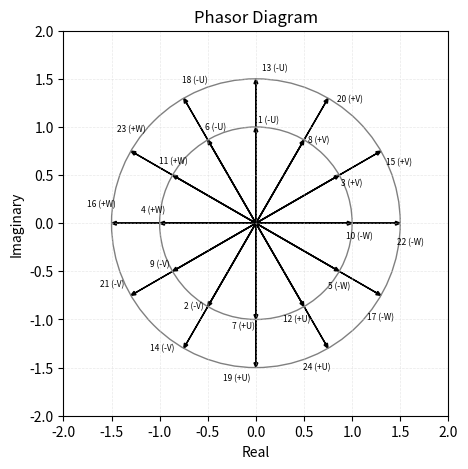
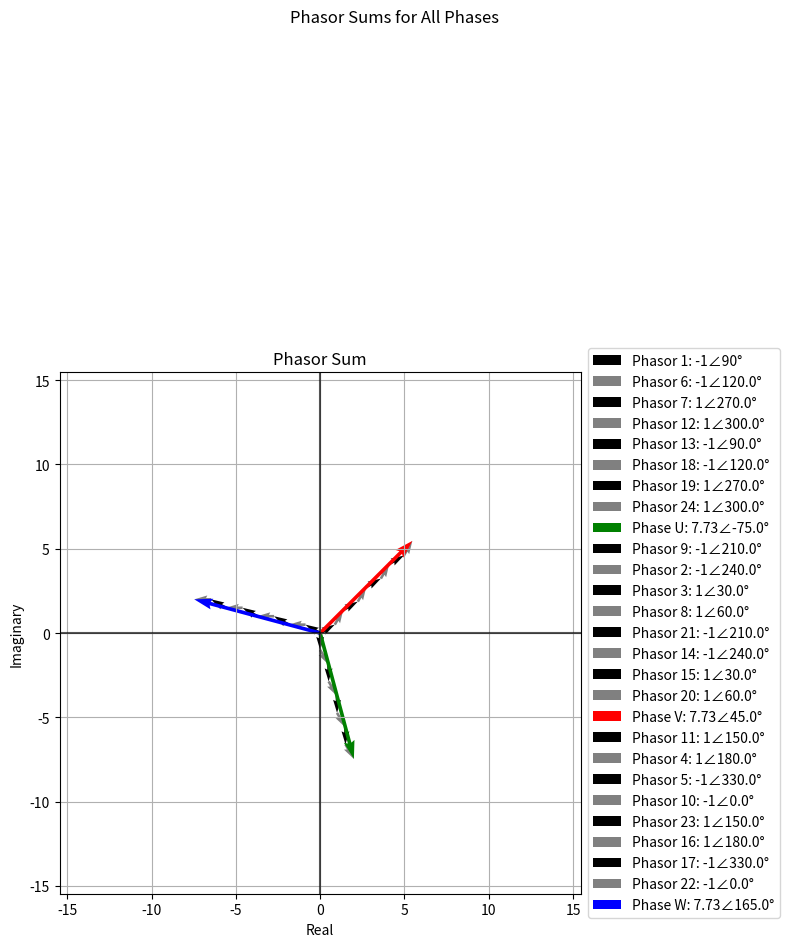

Write Python code to recreate these figures, in order.
%matplotlib qt

import numpy as np
import matplotlib.pyplot as plt
from math import gcd
from fractions import Fraction

def plot_phasor_diagram(Q, p, m):
    """
    Generates a phasor diagram for an electric motor and returns an array of phasor details.
    
    Parameters:
    - Q: Total number of slots in the motor.
    - p: Total number of poles in the motor.
    - m: Number of phases in the motor (e.g., 3 for a three-phase motor).
    
    Returns:
    - A list of [phasor_number, normalized_angle, phase, layer] quadruples, where:
      - phasor_number: Integer from 1 to Q, identifying each phasor.
      - normalized_angle: Angle in degrees [0, 360), representing the phasor's position.
      - phase: Phase designation ("phase -U", "phase +W", etc.).
      - layer: Layer index (0 to t-1), where t is the number of layers.
    The array is sorted first by layer (0, 1, ..., t-1), then by normalized_angle within each layer.
    The plot includes phasor numbers and phase designations (e.g., "-U") matching the sorted array, with reduced text size.
    """
    # --- Calculate derived parameters ---
    # PP: Number of pole-pairs (half the number of poles)
    PP = int(p / 2)
    # t: Greatest common divisor between Q and PP, determines the number of layers
    t = gcd(Q, PP)
    # Qp: Number of phasors per layer (Q divided by t)
    Qp = Q / t
    # phasors_per_layer: Integer number of phasors in each layer
    phasors_per_layer = int(Qp)

    # --- Calculate slot per pole per phase ---
    # q: Fraction representing slots per pole per phase (Q / (p * m))
    q = Fraction(Q, p * m)
    z = q.numerator  # Numerator of the fraction
    n = q.denominator  # Denominator of the fraction, used to determine winding type

    # --- Calculate angular displacements ---
    # alpha_u: Angular displacement between consecutive phasors in degrees
    # alpha_z: Base angle for phasor spacing
    if t == PP:
        # Case 1: When t equals PP, use standard angle calculation
        alpha_u = 360 * PP / Q
        alpha_z = alpha_u
    else:
        # Case 2: For fractional slot designs, adjust angles based on Pyrhonen's method
        alpha_z = 360 / Qp
        if n % 2 != 0:  # If n is odd (first-grade winding)
            alpha_u = n * alpha_z
        else:  # If n is even
            alpha_u = n / 2 * alpha_z

    # --- Set up the plot ---
    # Create a figure and axis for the phasor diagram (5x5 inches, 150 DPI)
    fig, ax = plt.subplots(figsize=(5, 5), dpi=150)
    ax.set_aspect('equal')  # Ensure the plot is circular (equal scaling on axes)
    # Add a light gray grid for better visualization
    ax.grid(True, color='lightgray', linestyle='--', linewidth=0.5, alpha=0.5)

    # --- Define layer radii ---
    # Each layer has a radius starting at 1, increasing by 0.5 per layer
    # For t=1, radii = [1]; for t=2, radii = [1, 1.5], etc.
    radii = [1 + 0.5 * i for i in range(t)]

    # --- Initialize plotting parameters ---
    # Start the first phasor at 90 degrees (positive y-axis, top of the plot)
    current_angle = 90
    # Define the length of the arrowhead (in plot units, kept small)
    head_length = 0.05
    # List of phasor numbers to be colored red in the plot (example values)
    U_phasors = []

    # --- Initialize array to store phasor data ---
    # phasor_angles: Stores [phasor_number, normalized_angle, layer] temporarily
    phasor_angles = []

    # --- Collect phasor data during plotting ---
    phasor_number = 1  # Start numbering phasors from 1
    for layer in range(t):
        # Get the radius for the current layer (e.g., 1 for layer 0, 1.5 for layer 1)
        radius = radii[layer]
        # Adjust shaft length so the arrow tip (including head) touches the circle
        shaft_scale = 1 - (head_length / radius)
        
        for i in range(phasors_per_layer):
            # Normalize the current angle to [0, 360) to avoid negative/large angles
            normalized_angle = current_angle % 360
            # Store phasor data: number, angle, layer
            phasor_angles.append([phasor_number, normalized_angle, layer])
            
            # --- Plot the phasor ---
            # Convert angle to radians for trigonometric calculations
            angle_rad = np.deg2rad(current_angle)
            # Calculate x, y coordinates of the arrow tip, scaled to account for arrowhead
            x = radius * shaft_scale * np.cos(angle_rad)
            y = radius * shaft_scale * np.sin(angle_rad)
            # Color the phasor red if its number is in U_phasors, else black
            color = 'red' if phasor_number in U_phasors else 'black'
            # Draw an arrow from origin (0,0) to (x,y) with specified head size
            ax.arrow(0, 0, x, y, head_width=0.04, head_length=0.05, fc=color, ec=color)
            
            # --- Placeholder for text label (added after phase assignment) ---
            # Store text position for later use
            text_offset = 1.08 * radius
            text_angle_offset = 7
            text_x = text_offset * np.cos(angle_rad - text_angle_offset / 180 * np.pi)
            text_y = text_offset * np.sin(angle_rad - text_angle_offset / 180 * np.pi)
            phasor_angles[-1].append((text_x, text_y))  # Append text coordinates
            
            # Increment phasor number
            phasor_number += 1
            # Move to the next phasor angle (clockwise, subtract alpha_u)
            current_angle -= alpha_u

    # --- Sort phasors by layer and angle ---
    # Create a list of t empty lists to group phasors by layer
    layered_phasors = [[] for _ in range(t)]
    # Assign each phasor to its layer's list
    for phasor in phasor_angles:
        layered_phasors[phasor[2]].append([phasor[0], phasor[1], phasor[2], phasor[3]])
    
    # Sort each layer's phasors by normalized_angle, starting at 90 degrees
    # The key (x[1] - 90) % 360 transforms angles so 90° maps to 0, 91° to 1, ..., 89° to 359
    for layer_phasors in layered_phasors:
        layer_phasors.sort(key=lambda x: (x[1] - 90) % 360)
    
    # Concatenate sorted layers into a single list
    # This ensures layer 0 phasors come first, then layer 1, etc.
    sorted_phasors = []
    for layer_phasors in layered_phasors:
        sorted_phasors.extend(layer_phasors)

    # --- Assign phase designations ---
    # Each phase group has Q/t/m/2 phasors
    elements_per_phase = int(Q / t / m / 2)
    # Define the phase order to cycle through
    phase_order = ["phase -U", "phase +W", "phase -V", "phase +U", "phase -W", "phase +V"]
    # Generate phase assignments for all Q phasors
    total_phasors = Q
    phase_assignments = []
    while len(phase_assignments) < total_phasors:
        for phase in phase_order:
            phase_assignments.extend([phase] * elements_per_phase)
            if len(phase_assignments) >= total_phasors:
                break
    phase_assignments = phase_assignments[:total_phasors]

    # --- Create mapping from phasor_number to phase ---
    # Map phasor numbers to their phases in the sorted array
    phasor_to_phase = {p[0]: phase_assignments[i] for i, p in enumerate(sorted_phasors)}

    # --- Map full phase names to short forms for plot labels ---
    phase_short_map = {
        "phase -U": "-U", "phase +W": "+W", "phase -V": "-V",
        "phase +U": "+U", "phase -W": "-W", "phase +V": "+V"
    }

    # --- Add text labels to the plot ---
    # Iterate through phasor_angles to add labels using sorted phases
    for phasor in phasor_angles:
        phasor_number = phasor[0]
        text_x, text_y = phasor[3]  # Text coordinates stored during plotting
        # Get the phase from the sorted array's mapping
        phase = phasor_to_phase[phasor_number]
        # Combine phasor number and shortened phase (e.g., "1 (-U)")
        label = f"{phasor_number} ({phase_short_map[phase]})"
        # Add the text with reduced font size
        ax.text(text_x, text_y, label, fontsize=6, ha='center', va='center')

    # --- Create final array with phase designations ---
    # Format: [phasor_number, normalized_angle, phase, layer]
    phasor_angles_with_phase = [[p[0], p[1], phase_assignments[i], p[2]] for i, p in enumerate(sorted_phasors)]

    # --- Draw layer circles (if t > 1) ---
    # Add circles to visualize layers, only if there are multiple layers
    if t > 1:
        for radius in radii:
            circle = plt.Circle((0, 0), radius, fill=False, color='gray')
            ax.add_patch(circle)

    # --- Set plot limits ---
    # Ensure all phasors and circles are visible by setting limits based on the largest radius
    max_radius = max(radii)
    ax.set_xlim(-max_radius - 0.5, max_radius + 0.5)
    ax.set_ylim(-max_radius - 0.5, max_radius + 0.5)

    # --- Add plot labels and title ---
    ax.set_xlabel('Real')  # X-axis represents the real part of the phasor
    ax.set_ylabel('Imaginary')  # Y-axis represents the imaginary part
    ax.set_title('Phasor Diagram')  # Title of the plot

    # --- Save and close the plot ---
    plt.savefig('phasor_diagram.png')  # Save the plot as an image
    plt.show()
    # plt.close(fig)  # Close the figure to free memory

    # --- Return the final array ---
    return phasor_angles_with_phase

def generate_phasor_list_for_X_phase(diagram_output, phase):
    """
    Generates a phasor_list from plot_phasor_diagram output for the specified phase
    ("U", "V", or "W"), including both positive and negative phasors (e.g., "+U" and "-U").
    
    Parameters:
    - diagram_output: List of [phasor_number, normalized_angle, phase, layer] quadruples
                      from plot_phasor_diagram.
    - phase: String specifying the target phase ("U", "V", or "W").
    
    Returns:
    - phasor_list: List of (phasor_number, magnitude, angle) tuples, where:
      - phasor_number: Integer identifying the phasor (1 to Q).
      - magnitude: 1 for positive phase (e.g., "phase +U"), -1 for negative (e.g., "phase -U").
      - angle: Normalized angle from diagram_output (degrees, [0, 360)).
      - Length equals the number of phasors for the specified phase.
    
    Raises:
    - ValueError: If phase is not "U", "V", or "W".
    
    Note:
    For use with plot_multiple_phasor_sum, extract (magnitude, angle) from each tuple,
    as it expects a list of (phasor_number, magnitude, angle) tuples but uses only
    magnitude and angle for plotting.
    """
    # Validate phase parameter
    if phase not in ["U", "V", "W"]:
        raise ValueError("Phase must be 'U', 'V', or 'W'")
    
    # Initialize phasor_list
    phasor_list = []
    
    # Define positive and negative phase names
    positive_phase = f"phase +{phase}"
    negative_phase = f"phase -{phase}"
    
    # Iterate through diagram_output to find phasors for the specified phase
    for phasor in diagram_output:
        phasor_number, normalized_angle, phase_name, layer = phasor
        if phase_name in [positive_phase, negative_phase]:
            # Assign magnitude based on phase
            magnitude = -1 if phase_name == negative_phase else 1
            # Add tuple to phasor_list with phasor_number
            phasor_list.append((phasor_number, magnitude, normalized_angle))
    
    return phasor_list


def plot_multiple_phasor_sum(phasors, input_thickness=0.005, resultant_thickness=0.007, ax=None, resultant_color="green", resultant_label="Geometric sum"):
    """
    Plot multiple phasors and their successive sums with customizable thickness and resultant color.
    
    Parameters:
    phasors (list): List of tuples, each containing (phasor_number, magnitude, angle) where:
                    - phasor_number: Integer identifying the phasor.
                    - magnitude: Float, magnitude of the phasor.
                    - angle: Angle in degrees.
    input_thickness (float): Thickness of input phasor arrows (default: 0.005).
    resultant_thickness (float): Thickness of resultant phasor arrow (default: 0.007).
    ax (matplotlib.axes.Axes, optional): Axis to plot on; if None, creates a new figure.
    resultant_color (str): Color of the resultant vector (default: "green").
    resultant_label (str): Label for the resultant vector in the legend (default: "Geometric sum").

    Example phasors:
    phasors = [
        (1, -1.0, 90),   # Phasor 1: -U
        (8, -1.0, 120),  # Phasor 8: -U
        (7, 1.0, 270),   # Phasor 7: +U
        (2, 1.0, 300)    # Phasor 2: +U
    ]

    Notes:
    Uses quiver() to plot arrows representing:
       Input phasors (alternating black/grey, labeled with phasor_number).
       Resultant phasor (custom color, e.g., blue for U phase).
    The "angles='xy'" parameter ensures arrows point correctly based on calculated components.
    """
    # Create new figure if no axis is provided
    if ax is None:
        fig, ax = plt.figure(figsize=(8, 6)), plt.gca()
    
    # Initialize lists to store components
    x_components = []
    y_components = []
    
    # Calculate components for each phasor
    for phasor_number, magnitude, angle in phasors:
        theta = np.radians(angle)
        x = magnitude * np.cos(theta)
        y = magnitude * np.sin(theta)
        x_components.append(x)
        y_components.append(y)

    # Starting point
    current_x = 0
    current_y = 0
    
    # Plot each phasor
    cycle_colors = ['black', 'grey']
    num_colors = len(cycle_colors)
    for i, (phasor_number, magnitude, angle) in enumerate(phasors):
        color_to_use = cycle_colors[i % num_colors]
        x = x_components[i]
        y = y_components[i]
        ax.quiver(current_x, current_y, x, y, angles='xy', scale_units='xy', scale=1, 
                  color=color_to_use, width=input_thickness,
                  label=f'Phasor {phasor_number}: {magnitude}∠{angle}°')
        current_x += x
        current_y += y
    
    # Plot resultant
    resultant_x = sum(x_components)
    resultant_y = sum(y_components)
    magnitude_resultant = np.sqrt(resultant_x**2 + resultant_y**2)
    angle_resultant = np.degrees(np.arctan2(resultant_y, resultant_x))
    ax.quiver(0, 0, resultant_x, resultant_y, angles='xy', scale_units='xy', scale=1, 
              color=resultant_color, width=resultant_thickness,
              label=f'{resultant_label}: {magnitude_resultant:.2f}∠{angle_resultant:.1f}°')

    # Set plot parameters
    ax.set_aspect('equal')
    ax.grid(True)
    ax.axhline(y=0, color='k', linestyle='-', alpha=0.3)
    ax.axvline(x=0, color='k', linestyle='-', alpha=0.3)

    # Set limits
    max_range = max(magnitude_resultant, *[abs(mag) for _, mag, _ in phasors]) * 2
    ax.set_xlim(-max_range, max_range)
    ax.set_ylim(-max_range, max_range)

    # Add labels
    ax.set_xlabel('Real')
    ax.set_ylabel('Imaginary')


# Generate diagram output
diagram_output = plot_phasor_diagram(Q=24, p=28, m=3)

# Define phases for m=3
phases = ["U", "V", "W"]
phases_color = ["green", "red", "blue"]

# Create a figure with three subplots (3 rows, 1 column)
fig, ax = plt.subplots(figsize=(8, 12), sharex=True, sharey=True)

# Generate and plot phasor sums for each phase
for phase, phase_color in zip(phases, phases_color):
    # Generate phasor_list for the current phase
    phasor_list = generate_phasor_list_for_X_phase(diagram_output, phase)
    # Plot phasor sum on the specified axis
    plot_multiple_phasor_sum(phasor_list, input_thickness=0.005, resultant_thickness=0.007, ax=ax, resultant_color = phase_color, resultant_label = "Phase " + phase)
    # # Set subplot title
    ax.set_title(f'Phasor Sum')
    # # Add legend
    ax.legend(loc='center left', bbox_to_anchor=(1, 0.5))

# Adjust layout to prevent overlap
plt.tight_layout()

# Add overall figure title
fig.suptitle('Phasor Sums for All Phases', y=1.02)

# Show the plot
plt.show()

